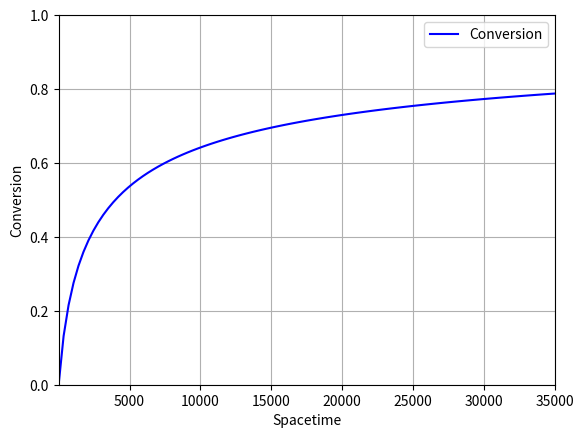

This figure's Python source:
# Script for comparing the resulting conversion through a PFR with varying
# spacetime

# Example from HW8Q5
# Elementary Liquid Phase Reaction (300 K)
# A + B -> C
# rate = 0.01*cA*cB

# Script uses an algebraic solver function.  This does lead to issues with some
# values since the solver itself does not have limitations/constraints on its
# calculations, thus multiple or inaccurate solutions can be reported in the
# graph, leading to some shapes that should not exist and disrupting curves.

# Importing different libraries
# Library for finding 0s to algebraic equations
from scipy.optimize import fsolve
# Library for plotting functions and (in our case) points
import matplotlib.pyplot as plt
# Library for number-related functions and constants
import numpy as np


# Variable inputs for the user to alter
# Volume of the reactor - m^3
volume = 0.350
# Volumetric Flow Rate Parameters - m^3/s
volumetric_flow_low = 0.00001
volumetric_flow_high = 10


# Other numerical values
# Rate Constant - (m^3/mol.s)
k_f = 0.00001
# Total Concentration - (mol/m^3)
c_T0 = 100
# Number of elements to plot
num = 101


# Values that are calculated from parameters
# Calculation of initial concentrations
c_A0 = 0.5 * c_T0


# Volumetric flow vector
spacetime_start = volume / volumetric_flow_high
spacetime_end = volume / volumetric_flow_low
spacetime_span = np.linspace(spacetime_start, spacetime_end, num)

# Conversion vector
x = [None] * num

# For loop for iterative function
for i in range(num):
    # Feed in the current volumetric flowrate
    spacetime = spacetime_span[i]
    # Algebraic equation
    def eqn(x): return spacetime - x / (k_f * c_A0 * (1 - x) ** 2)
    # Initial Guess for fsolve
    initial_guess = 0.99
    # Extract the conversion
    x[i] = fsolve(eqn, initial_guess)[0]

# Graphing stuff
# Conversion as a function of spacetime
plt.plot(spacetime_span, x, 'b', label='Conversion')
plt.legend(loc='best')
plt.xlim(spacetime_start, spacetime_end)
plt.xlabel('Spacetime')
plt.ylim(0, 1)
plt.ylabel('Conversion')
plt.grid()
plt.show()

# size = 10

# spacetime_print = [[round(j, 5) for j in spacetime_span[i:i+size].tolist()] for i in range(0, len(x), size)]
# for i in spacetime_print:
#     print(', '.join(map(str, i)))
# print('-------------------')
# x_print = [[round(j, 5) for j in x[i:i + size]] for i in range(0, len(x), size)]
# for i in x_print:
#     print(', '.join(map(str, i)))
